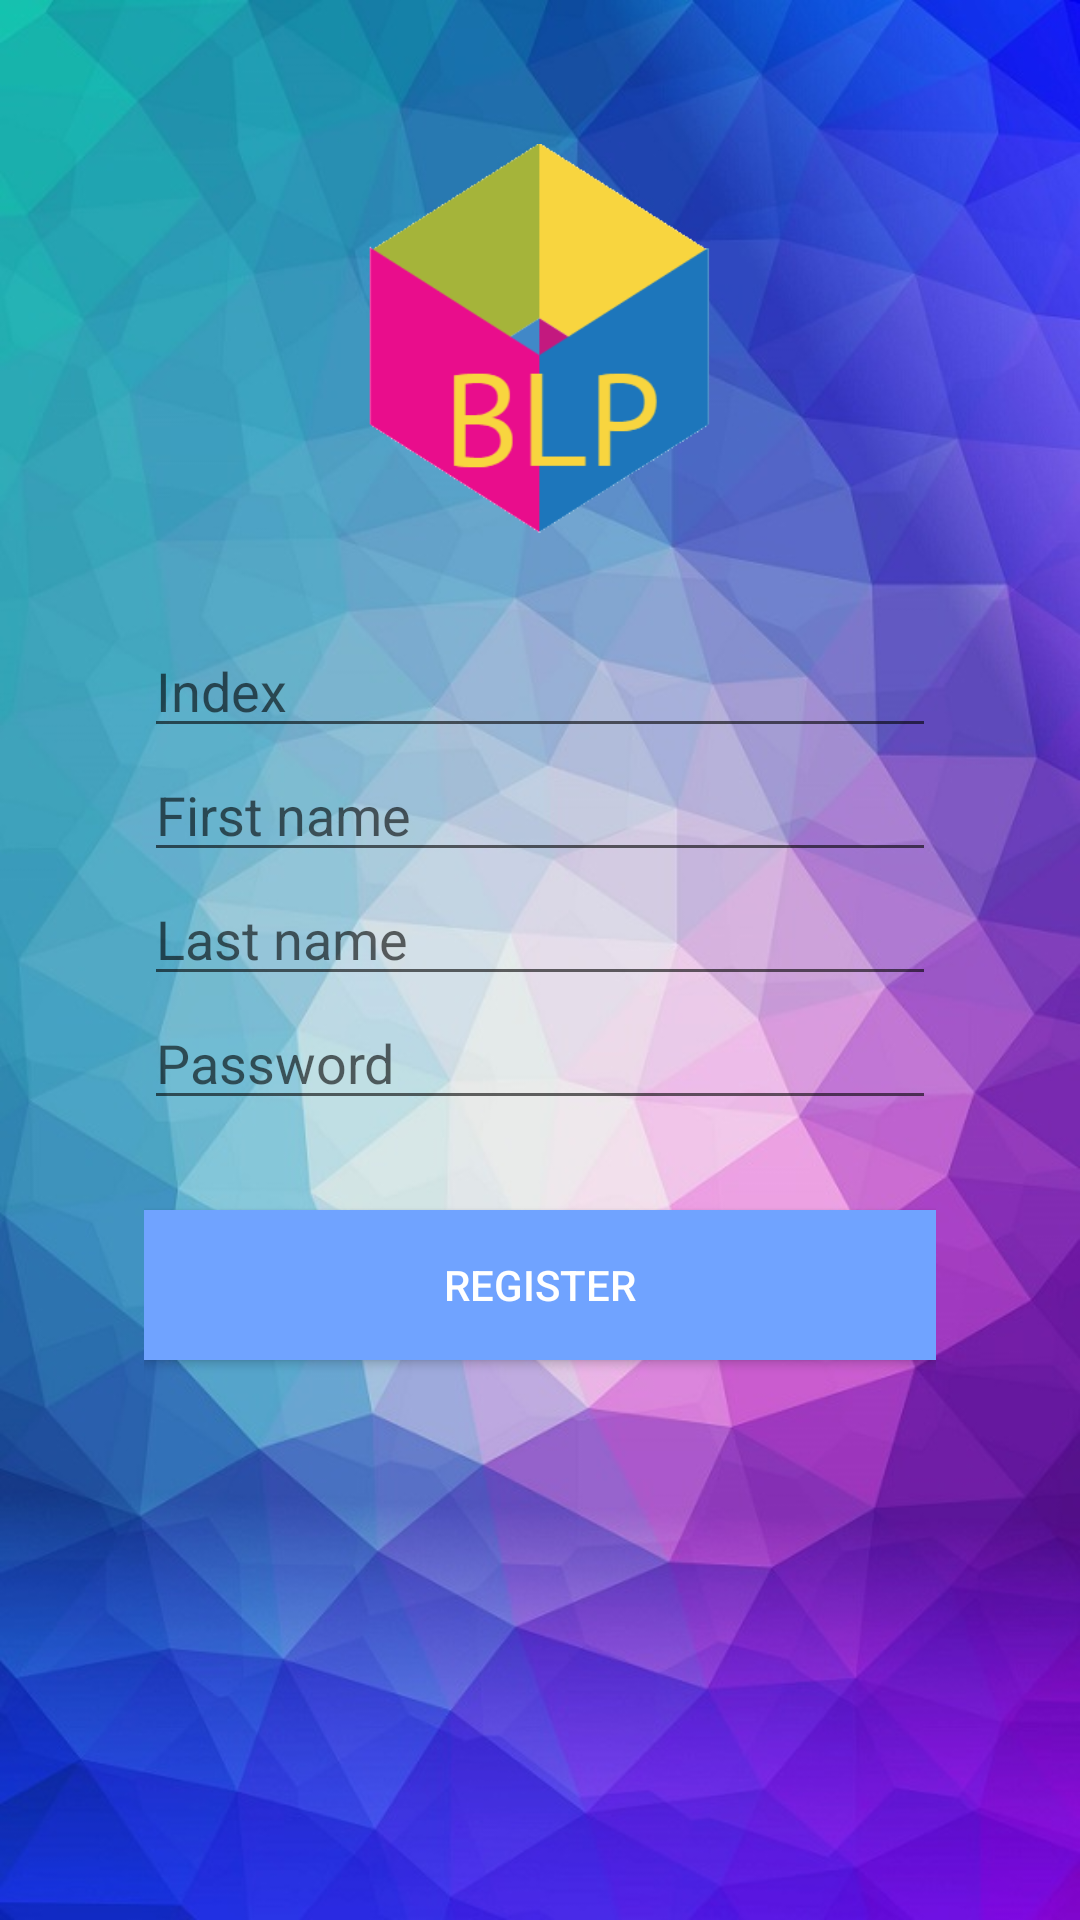

This screen was rendered from an Android layout file. Write that file and the resources it references.
<!-- AndroidManifest.xml: application theme AppTheme -->
<!-- res/layout/activity_register.xml -->
<LinearLayout xmlns:android="http://schemas.android.com/apk/res/android"
    xmlns:tools="http://schemas.android.com/tools" android:layout_width="match_parent"
    android:layout_height="match_parent" android:padding="48dp"
    tools:context="beaconapp.smartschool.RegisterActivity"
    android:orientation="vertical"
    android:background="@drawable/background">

    <ImageView
        android:layout_width="130dp"
        android:layout_height="130dp"
        android:src="@mipmap/ic_launcher"
        android:layout_marginBottom="30dp"
        android:layout_gravity="center"/>

    <EditText
        android:id="@+id/indexField"
        android:layout_width="match_parent"
        android:layout_height="wrap_content"
        android:hint="Index"
        android:inputType="numberDecimal"
        />
    <EditText
        android:id="@+id/lastnameField"
        android:layout_width="match_parent"
        android:layout_height="wrap_content"
        android:hint="First name"
        />
    <EditText
        android:id="@+id/nameField"
        android:layout_width="match_parent"
        android:layout_height="wrap_content"
        android:hint="Last name"
        />
    <EditText
        android:id="@+id/passwordField"
        android:layout_width="match_parent"
        android:layout_height="wrap_content"
        android:hint="Password"
        android:inputType="textPassword" />
    <Button
        android:id="@+id/registerButton"
        android:layout_marginTop="30dp"
        android:layout_width="match_parent"
        android:layout_height="50dp"
        android:text="Register"
        android:background="?colorPrimary"
        android:textColor="#FFFFFF"/>


</LinearLayout>
<!-- resources referenced by this layout -->
<resources>
  <!-- drawable background: jpg bitmap (drawable, 90364 bytes) -->
  <!-- mipmap ic_launcher: png bitmap (mipmap-hdpi, 7494 bytes) -->
  <style name="AppTheme" parent="Theme.AppCompat.Light.NoActionBar">
          
          
          <item name="colorPrimary">@color/blue_normal</item>
          
          <item name="colorPrimaryDark">@color/blue_dark</item>
          
          <item name="colorAccent">@color/orange</item>
          <item name="android:actionBarStyle">@style/ActionBar.Solid.MyAppTheme</item>
      </style>
  <color name="blue_normal">#70A3FF</color>
  <color name="blue_dark">#70A3FF</color>
  <color name="orange">#FA6900</color>
  <style name="ActionBar.Solid.MyAppTheme" parent="@style/Widget.AppCompat.Light.ActionBar.Solid">
          <item name="background">@color/actionbar</item>
      </style>
  <color name="actionbar">#A270A3FF</color>
</resources>
